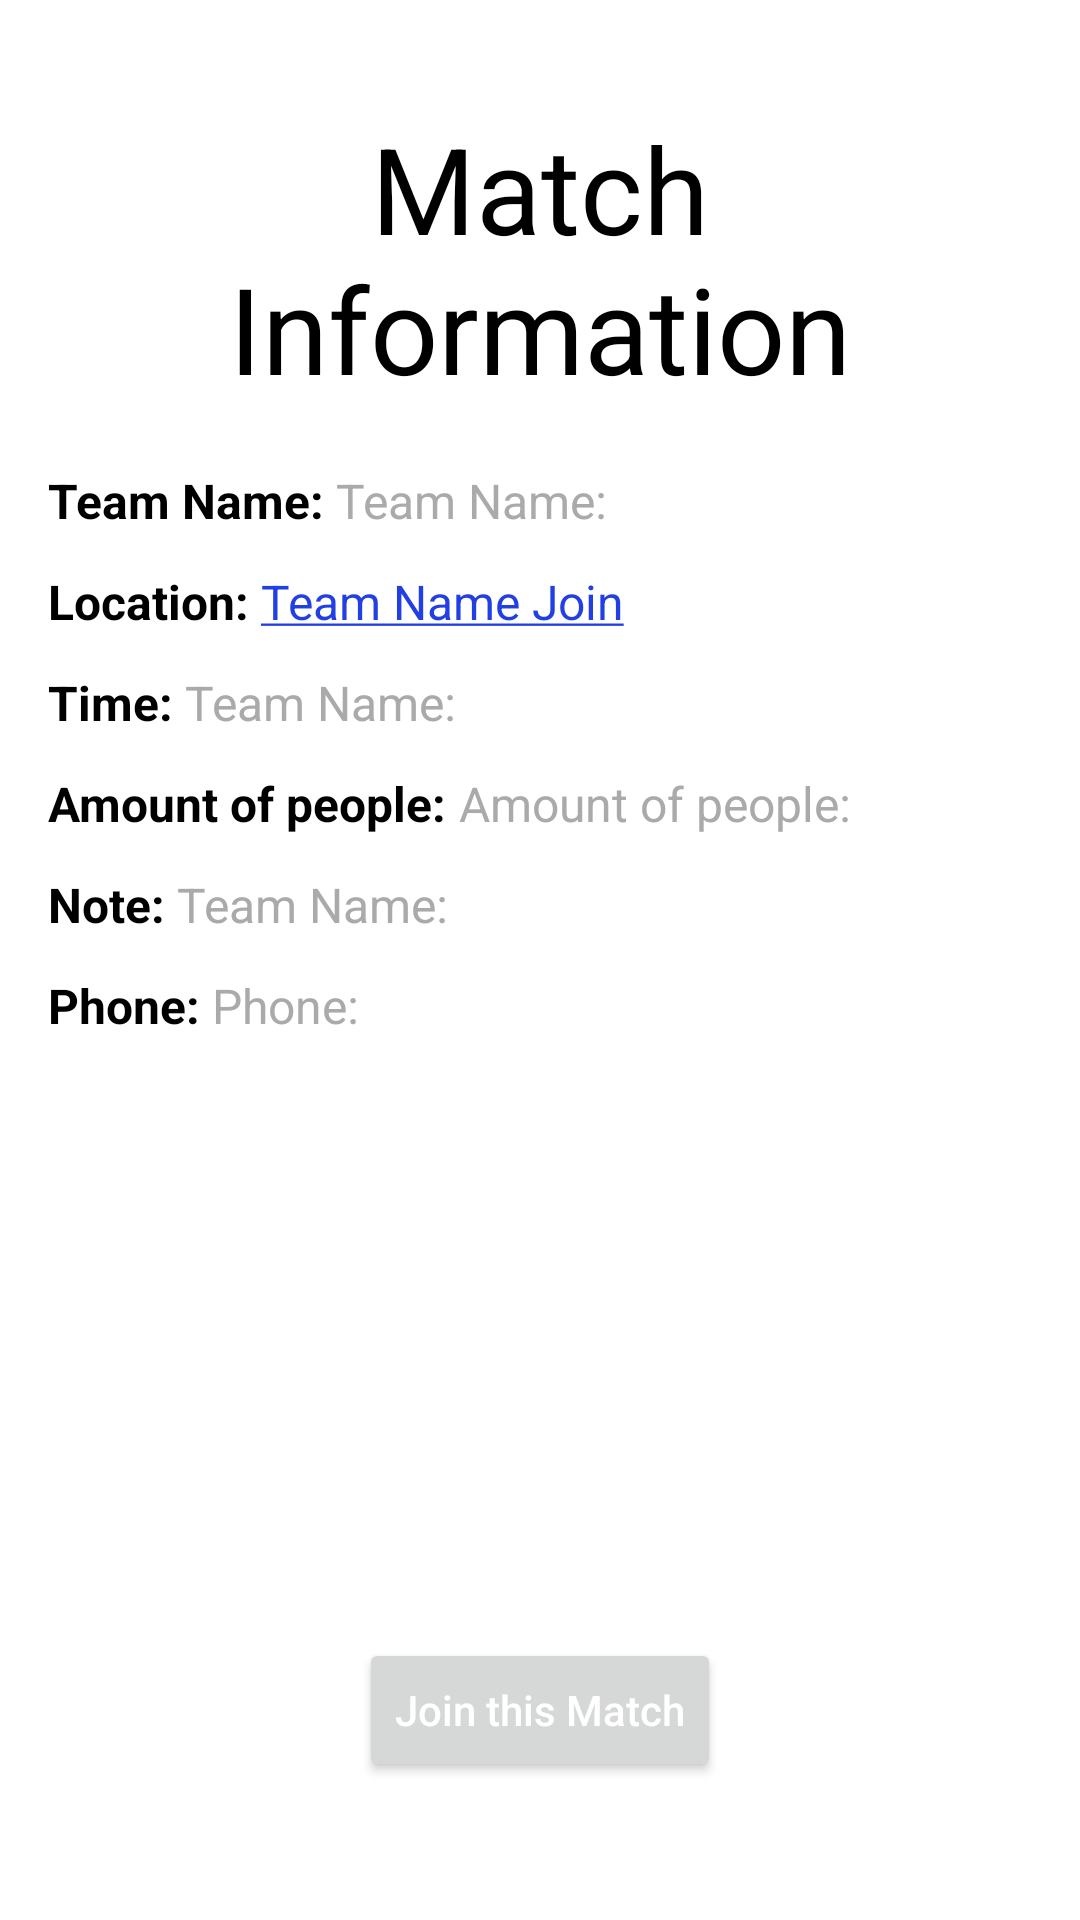

Reconstruct the res/layout file that produces this screen, plus the resources it refers to.
<!-- AndroidManifest.xml: application theme Theme.MatchBall -->
<!-- res/layout/activity_join.xml -->
<?xml version="1.0" encoding="utf-8"?>
<RelativeLayout
    xmlns:android="http://schemas.android.com/apk/res/android"
    xmlns:app="http://schemas.android.com/apk/res-auto"
    xmlns:tools="http://schemas.android.com/tools"
    android:layout_width="match_parent"
    android:layout_height="match_parent"
    tools:context=".joinmatch.JoinActivity"
    android:padding="16dp">

    <ImageView
        android:id="@+id/back"
        android:layout_width="wrap_content"
        android:layout_height="wrap_content"
        android:src="@drawable/ic_baseline_arrow_back_24_black" />

    <TextView
        android:id="@+id/tvJoinMatch"
        android:layout_width="wrap_content"
        android:layout_height="wrap_content"
        android:layout_centerHorizontal="true"
        android:layout_below="@+id/back"
        android:layout_marginTop="20dp"
        android:gravity="center"
        android:text="@string/match_information"
        android:textColor="@color/black"
        android:textSize="40sp" />

    <LinearLayout
        android:id="@+id/llMatchInfo"
        android:layout_width="match_parent"
        android:layout_height="wrap_content"
        android:layout_below="@+id/tvJoinMatch"
        android:layout_marginTop="20dp"
        android:orientation="vertical"
        android:weightSum="6">

        <LinearLayout
            android:layout_width="match_parent"
            android:layout_height="0dp"
            android:layout_weight="1"
            android:orientation="horizontal">

            <TextView
                android:layout_width="wrap_content"
                android:layout_height="wrap_content"
                android:layout_gravity="center"
                android:text="@string/team_name"
                android:textColor="@color/black"
                android:textSize="16sp"
                android:textStyle="bold" />

            <TextView
                android:id="@+id/tvJMTeamName"
                android:layout_width="wrap_content"
                android:layout_height="wrap_content"
                android:layout_gravity="center"
                android:layout_marginStart="4dp"
                android:text="@string/team_name"
                android:textColor="@android:color/darker_gray"
                android:textSize="16sp" />

        </LinearLayout>

        <LinearLayout
            android:layout_width="match_parent"
            android:layout_height="0dp"
            android:layout_weight="1"
            android:orientation="horizontal"
            android:layout_marginTop="12dp">

            <TextView
                android:layout_width="wrap_content"
                android:layout_height="wrap_content"
                android:layout_gravity="center"
                android:text="@string/location"
                android:textColor="@color/black"
                android:textSize="16sp"
                android:textStyle="bold" />

            <TextView
                android:id="@+id/tvJMPitch"
                android:layout_width="wrap_content"
                android:layout_height="wrap_content"
                android:layout_gravity="center"
                android:layout_marginStart="4dp"
                android:text="@string/team_name_join"
                android:textColor="@color/blue"
                android:textSize="16sp" />

        </LinearLayout>

        <LinearLayout
            android:layout_width="match_parent"
            android:layout_height="0dp"
            android:layout_weight="1"
            android:orientation="horizontal"
            android:layout_marginTop="12dp">

            <TextView
                android:layout_width="wrap_content"
                android:layout_height="wrap_content"
                android:layout_gravity="center"
                android:text="@string/time"
                android:textColor="@color/black"
                android:textSize="16sp"
                android:textStyle="bold" />

            <TextView
                android:id="@+id/tvJMTime"
                android:layout_width="wrap_content"
                android:layout_height="wrap_content"
                android:layout_gravity="center"
                android:layout_marginStart="4dp"
                android:text="@string/team_name"
                android:textColor="@android:color/darker_gray"
                android:textSize="16sp" />

        </LinearLayout>

        <LinearLayout
            android:layout_width="match_parent"
            android:layout_height="0dp"
            android:layout_weight="1"
            android:orientation="horizontal"
            android:layout_marginTop="12dp">

            <TextView
                android:layout_width="wrap_content"
                android:layout_height="wrap_content"
                android:layout_gravity="center"
                android:text="@string/amount_of_people"
                android:textColor="@color/black"
                android:textSize="16sp"
                android:textStyle="bold" />

            <TextView
                android:id="@+id/tvJMPeople"
                android:layout_width="wrap_content"
                android:layout_height="wrap_content"
                android:layout_gravity="center"
                android:layout_marginStart="4dp"
                android:text="@string/amount_of_people"
                android:textColor="@android:color/darker_gray"
                android:textSize="16sp" />

        </LinearLayout>

        <LinearLayout
            android:layout_width="match_parent"
            android:layout_height="0dp"
            android:layout_weight="1"
            android:orientation="horizontal"
            android:layout_marginTop="12dp">

            <TextView
                android:layout_width="wrap_content"
                android:layout_height="wrap_content"
                android:layout_gravity="center"
                android:text="@string/note"
                android:textColor="@color/black"
                android:textSize="16sp"
                android:textStyle="bold" />

            <TextView
                android:id="@+id/tvJMNote"
                android:layout_width="wrap_content"
                android:layout_height="wrap_content"
                android:layout_gravity="center"
                android:layout_marginStart="4dp"
                android:text="@string/team_name"
                android:textColor="@android:color/darker_gray"
                android:textSize="16sp" />

        </LinearLayout>

        <LinearLayout
            android:layout_width="match_parent"
            android:layout_height="0dp"
            android:layout_weight="1"
            android:orientation="horizontal"
            android:layout_marginTop="12dp">

            <TextView
                android:layout_width="wrap_content"
                android:layout_height="wrap_content"
                android:layout_gravity="center"
                android:text="@string/phone"
                android:textColor="@color/black"
                android:textSize="16sp"
                android:textStyle="bold" />

            <TextView
                android:id="@+id/tvJMPhone"
                android:layout_width="wrap_content"
                android:layout_height="wrap_content"
                android:layout_gravity="center"
                android:layout_marginStart="4dp"
                android:text="@string/phone"
                android:textColor="@android:color/darker_gray"
                android:textSize="16sp" />

        </LinearLayout>

    </LinearLayout>

    <Button
        android:id="@+id/btnJoin"
        style="@style/ButtonStyle"
        android:layout_alignParentBottom="true"
        android:layout_centerHorizontal="true"
        android:layout_marginBottom="30dp"
        android:text="@string/join_this_match" />

</RelativeLayout>
<!-- resources referenced by this layout -->
<resources>
  <color name="black">#FF000000</color>
  <color name="blue">#223fe3</color>
  <string name="amount_of_people">Amount of people:</string>
  <string name="join_this_match">Join this Match</string>
  <string name="location">Location:</string>
  <string name="match_information">Match Information</string>
  <string name="note">Note:</string>
  <string name="phone">Phone:</string>
  <string name="team_name">Team Name:</string>
  <string name="team_name_join"><u>Team Name Join</u></string>
  <string name="time">Time:</string>
  <style name="ButtonStyle" parent="">
          <item name="android:layout_width">wrap_content</item>
          <item name="android:layout_height">wrap_content</item>
          <item name="textAllCaps">false</item>
          <item name="android:textColor">@color/white</item>
          <item name="android:gravity">center</item>
      </style>
  <style name="Theme.MatchBall" parent="Theme.MaterialComponents.DayNight.NoActionBar">
          
          <item name="colorPrimary">@color/yellow</item>
          <item name="colorPrimaryVariant">@color/yellow</item>
          <item name="colorOnPrimary">@color/yellow</item>
          
          <item name="colorSecondary">@color/teal_200</item>
          <item name="colorSecondaryVariant">@color/teal_700</item>
          <item name="colorOnSecondary">@color/black</item>
          
          <item name="android:statusBarColor" tools:targetApi="l">?attr/colorPrimaryVariant</item>
          
      </style>
  <color name="white">#FFFFFFFF</color>
  <color name="yellow">#FF4981</color>
  <color name="teal_200">#FF03DAC5</color>
  <color name="teal_700">#FF018786</color>
</resources>
